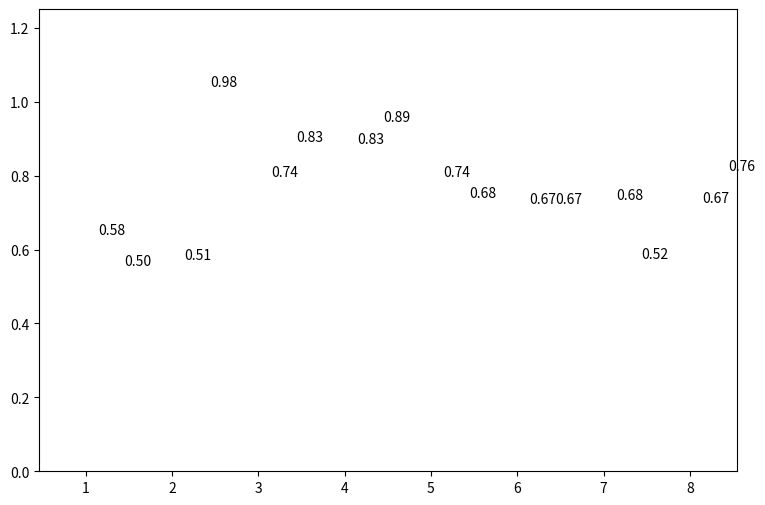

Write Python code to recreate this figure.
#coding:utf-8
import numpy as np
from matplotlib import pyplot as plt
plt.figure(figsize=(9,6))
n = 8
X = np.arange(n)+1
#X是1,2,3,4,5,6,7,8,柱的个数
# numpy.random.uniform(low=0.0, high=1.0, size=None), normal
#uniform均匀分布的随机数，normal是正态分布的随机数，0.5-1均匀分布的数，一共有n个
Y1 = np.random.uniform(0.5,1.0,n)
Y2 = np.random.uniform(0.5,1.0,n)
#plt.bar(X,Y1,width = 0.35,facecolor = 'lightskyblue',edgecolor = 'white')
#width:柱的宽度
#plt.bar(X+0.35,Y2,width = 0.35,facecolor = 'yellowgreen',edgecolor = 'white')
#水平柱状图plt.barh，属性中宽度width变成了高度height
#打两组数据时用+
#facecolor柱状图里填充的颜色
#edgecolor是边框的颜色
#想把一组数据打到下边，在数据前使用负号
plt.bar(X, -Y2, width=0.35, facecolor='#ff9999', edgecolor='white')
#给图加text
for x,y in zip(X,Y1):
    plt.text(x+0.3, y+0.05, '%.2f' % y, ha='center', va= 'bottom')

for x,y in zip(X,Y2):
    plt.text(x+0.6, y+0.05, '%.2f' % y, ha='center', va= 'bottom')
plt.ylim(0,+1.25)
plt.show()